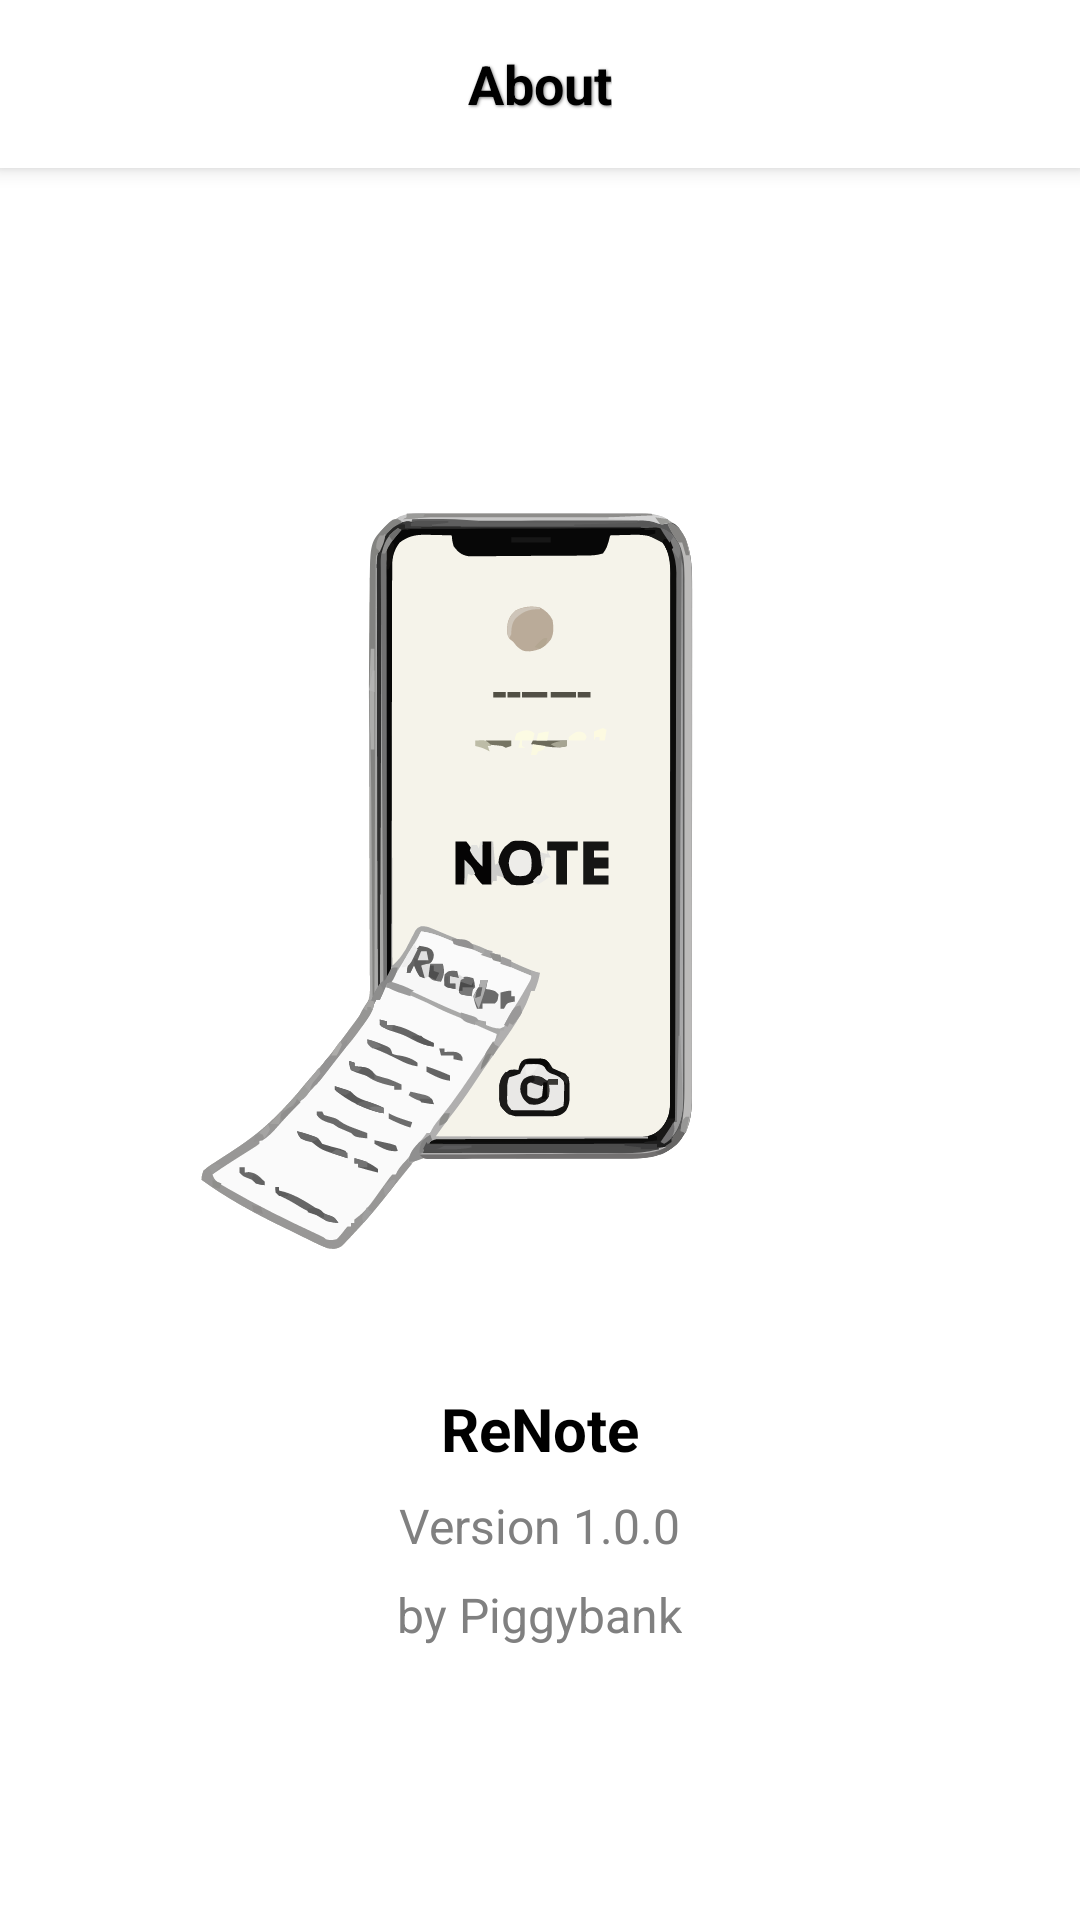

Android layout source for this screen:
<!-- AndroidManifest.xml: application theme Theme.ReNote -->
<!-- res/layout/fragment_tentang.xml -->
<FrameLayout xmlns:android="http://schemas.android.com/apk/res/android"
    xmlns:tools="http://schemas.android.com/tools"
    xmlns:app="http://schemas.android.com/apk/res-auto"
    android:layout_width="match_parent"
    android:layout_height="match_parent"
    android:background="@color/white"
    tools:context=".ui.Akun.TentangFragment">

    
    <RelativeLayout
        android:layout_width="match_parent"
        android:layout_height="56dp"
        android:background="#FFFFFF"
        android:elevation="4dp"
        android:padding="8dp">

        <ImageView
            android:id="@+id/backButton"
            android:layout_width="24dp"
            android:layout_height="24dp"
            android:layout_alignParentStart="true"
            android:layout_centerVertical="true"
            android:src="@drawable/ic_arrow_back"
            android:contentDescription="@string/back_button"
            app:tint="#000000" />

        <TextView
            android:id="@+id/tittleTentang"
            android:layout_width="wrap_content"
            android:layout_height="wrap_content"
            android:layout_centerInParent="true"
            android:shadowColor="#808080"
            android:shadowDx="1"
            android:shadowDy="1"
            android:shadowRadius="2"
            android:text="@string/tentang"
            android:textColor="#000000"
            android:textSize="18sp"
            android:textStyle="bold" />
    </RelativeLayout>

    
    <LinearLayout
        android:layout_width="match_parent"
        android:layout_height="match_parent"
        android:orientation="vertical"
        android:gravity="center"
        android:padding="16dp"
        android:layout_marginTop="56dp">

        
        <ImageView
            android:id="@+id/appLogo"
            android:layout_width="300dp"
            android:layout_height="300dp"
            android:src="@drawable/logoapkrenote"
            android:contentDescription="@string/aplikasi_logo"
            android:layout_marginBottom="16dp" />

        
        <TextView
            android:id="@+id/appName"
            android:layout_width="wrap_content"
            android:layout_height="wrap_content"
            android:text="@string/app_name"
            android:textSize="20sp"
            android:textStyle="bold"
            android:textColor="#000000"
            android:layout_marginBottom="8dp" />

        
        <TextView
            android:id="@+id/appVersion"
            android:layout_width="wrap_content"
            android:layout_height="wrap_content"
            android:text="@string/app_version"
            android:textSize="16sp"
            android:textColor="#808080"
            android:layout_marginBottom="8dp" />

        
        <TextView
            android:id="@+id/teamName"
            android:layout_width="wrap_content"
            android:layout_height="wrap_content"
            android:text="@string/piggybank"
            android:textSize="16sp"
            android:textColor="#808080" />
    </LinearLayout>

</FrameLayout>
<!-- resources referenced by this layout -->
<resources>
  <color name="white">#FFFFFFFF</color>
  <!-- drawable logoapkrenote: vector/xml drawable (drawable, 89141 chars, omitted) -->
  <string name="aplikasi_logo">App Logo</string>
  <string name="app_name">ReNote</string>
  <string name="app_version">Version 1.0.0</string>
  <string name="back_button">Back Button</string>
  <string name="piggybank">by Piggybank</string>
  <string name="tentang">About</string>
  <style name="Theme.ReNote" parent="Theme.MaterialComponents.Light.DarkActionBar">
          
          <item name="colorPrimary">@color/light_brown</item>
          <item name="colorPrimaryVariant">@color/dark_brown</item>
          <item name="colorOnPrimary">@color/white</item>
  
          
          <item name="colorSecondary">@color/light_brown</item>
          <item name="colorSecondaryVariant">@color/light_cream</item>
          <item name="colorOnSecondary">@color/black</item>
  
          
          <item name="android:statusBarColor">@color/beige</item>
  
          
          <item name="android:textColorPrimary">@color/black</item>
  
          
      </style>
  <color name="light_brown">#D2B48C</color>
  <color name="dark_brown">#A0522D</color>
  <color name="light_cream">#F5F5DC</color>
  <color name="black">#FF000000</color>
  <color name="beige">#c4bcab</color>
</resources>
